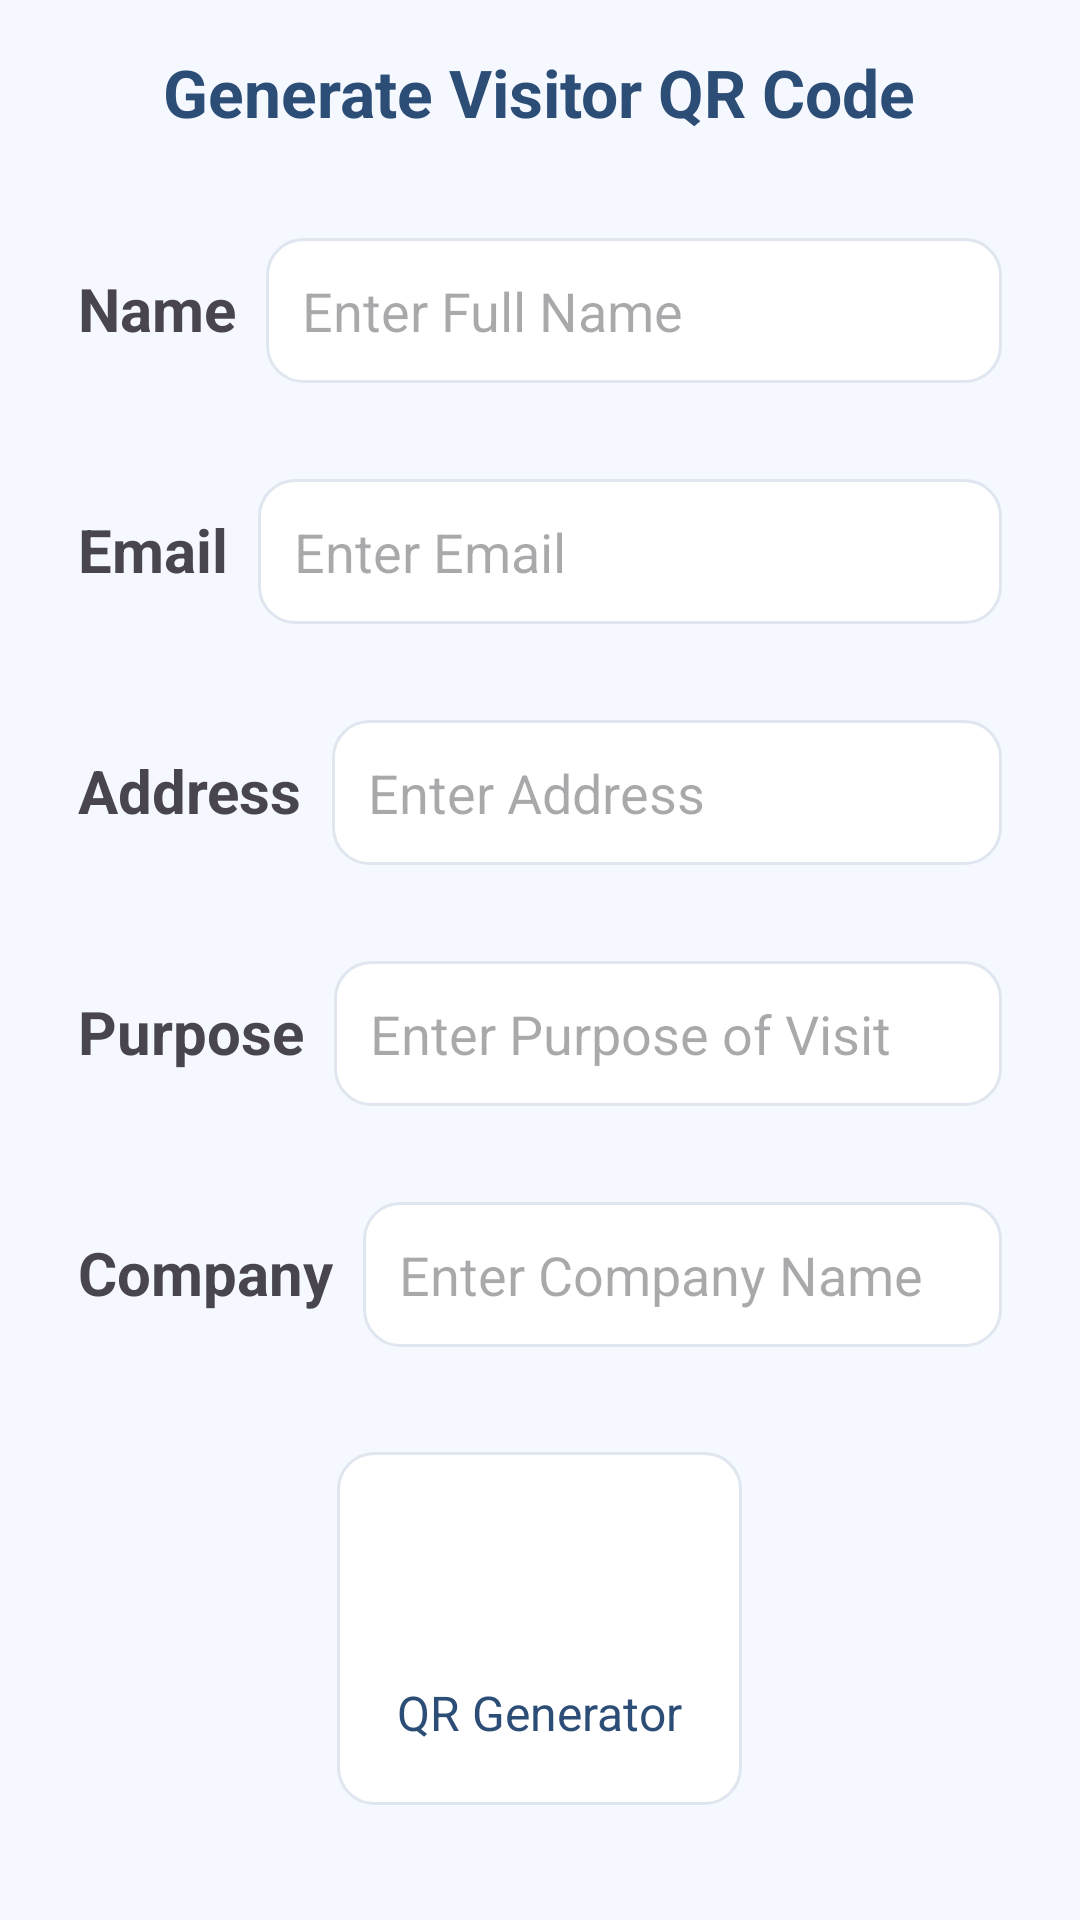

The Android layout XML behind this screen, and the referenced resources:
<!-- AndroidManifest.xml: application theme Theme.VisitorManagementSys -->
<!-- res/layout/activity_generate_qrcode_screen.xml -->
<?xml version="1.0" encoding="utf-8"?>
<ScrollView xmlns:android="http://schemas.android.com/apk/res/android"
    android:layout_width="match_parent"
    android:layout_height="match_parent"
    xmlns:app="http://schemas.android.com/apk/res-auto"
    android:background="#F5F8FF"
    android:padding="16dp">

    <LinearLayout
        android:layout_width="match_parent"
        android:layout_height="wrap_content"
        android:orientation="vertical">



        
        <TextView
            android:layout_width="wrap_content"
            android:layout_height="wrap_content"
            android:text="Generate Visitor QR Code"
            android:textSize="22sp"
            android:textStyle="bold"
            android:textColor="#2C4D76"
            android:layout_gravity="center"
            android:layout_marginBottom="24dp" />

        <LinearLayout
            android:layout_width="match_parent"
            android:layout_height="wrap_content"
            android:padding="10dp"
            android:orientation="horizontal">

            <TextView
                android:layout_width="wrap_content"
                android:layout_height="wrap_content"
                android:text="Name"
                android:textSize="20sp"
                android:textStyle="bold"/>

            
            <EditText
                android:id="@+id/etName"
                android:layout_width="match_parent"
                android:layout_height="wrap_content"
                android:hint="Enter Full Name"
                android:layout_marginStart="10dp"
                android:inputType="textPersonName"
                android:background="@drawable/card_bg"
                android:padding="12dp"
                android:layout_marginBottom="12dp" />

        </LinearLayout>


        <LinearLayout
            android:layout_width="match_parent"
            android:layout_height="wrap_content"
            android:padding="10dp"
            android:orientation="horizontal">

            <TextView
                android:layout_width="wrap_content"
                android:layout_height="wrap_content"
                android:text="Email"
                android:textSize="20sp"
                android:textStyle="bold"/>

            
            <EditText
                android:id="@+id/etEmail"
                android:layout_width="match_parent"
                android:layout_height="wrap_content"
                android:hint="Enter Email"
                android:layout_marginStart="10dp"
                android:inputType="textEmailAddress"
                android:background="@drawable/card_bg"
                android:padding="12dp"
                android:layout_marginBottom="12dp" />

        </LinearLayout>

       <LinearLayout
           android:layout_width="match_parent"
           android:layout_height="wrap_content"
           android:padding="10dp"
           android:orientation="horizontal">
           <TextView
               android:layout_width="wrap_content"
               android:layout_height="wrap_content"
               android:text="Address"
               android:textSize="20sp"
               android:textStyle="bold"/>
           
           <EditText
               android:id="@+id/etAddress"
               android:layout_width="match_parent"
               android:layout_height="wrap_content"
               android:hint="Enter Address"
               android:layout_marginStart="10dp"
               android:inputType="textPostalAddress"
               android:background="@drawable/card_bg"
               android:padding="12dp"
               android:layout_marginBottom="12dp" />
       </LinearLayout>

      <LinearLayout
          android:layout_width="match_parent"
          android:layout_height="wrap_content"
          android:padding="10dp"
          android:orientation="horizontal">
          <TextView
              android:layout_width="wrap_content"
              android:layout_height="wrap_content"
              android:text="Purpose"
              android:textSize="20sp"
              android:textStyle="bold"/>
          
          <EditText
              android:id="@+id/etPurpose"
              android:layout_width="match_parent"
              android:layout_height="wrap_content"
              android:hint="Enter Purpose of Visit"
              android:inputType="text"
              android:layout_marginStart="10dp"
              android:background="@drawable/card_bg"
              android:padding="12dp"
              android:layout_marginBottom="12dp" />
      </LinearLayout>


<LinearLayout
    android:layout_width="match_parent"
    android:layout_height="wrap_content"
    android:padding="10dp"
    android:orientation="horizontal">
    <TextView
        android:layout_width="wrap_content"
        android:layout_height="wrap_content"
        android:text="Company"
        android:textSize="20sp"
        android:textStyle="bold"/>
    
    <EditText
        android:id="@+id/etCompany"
        android:layout_width="match_parent"
        android:layout_height="wrap_content"
        android:hint="Enter Company Name"
        android:inputType="text"
        android:layout_marginStart="10dp"
        android:background="@drawable/card_bg"
        android:padding="12dp"
        android:layout_marginBottom="20dp" />
</LinearLayout>















        <LinearLayout
            android:id="@+id/btnGenerateQRCode"
            android:layout_width="wrap_content"
            android:layout_height="wrap_content"
            android:layout_columnWeight="1"
            android:orientation="vertical"
            android:padding="20dp"
            android:layout_marginTop="5dp"
            android:gravity="center"
            android:layout_gravity="center"
            android:background="@drawable/card_bg">

            <ImageView
                android:layout_width="48dp"
                android:layout_height="48dp"
                android:src="@drawable/ic_qrcode"
                app:tint="#2C4D76" />

            <TextView
                android:layout_width="wrap_content"
                android:layout_height="wrap_content"
                android:text="QR Generator"
                android:textSize="16sp"
                android:textColor="#2C4D76"
                android:layout_marginTop="8dp"
                android:gravity="center" />
        </LinearLayout>

        
        <ImageView
            android:id="@+id/imgQrCode"
            android:layout_width="220dp"
            android:layout_height="220dp"
            android:layout_gravity="center"
            android:background="@drawable/card_bg"
            android:padding="16dp"
            android:scaleType="fitCenter"
            android:visibility="gone" />

    </LinearLayout>
</ScrollView>
<!-- resources referenced by this layout -->
<resources>
  <!-- drawable card_bg (drawable) -->
  <?xml version="1.0" encoding="utf-8"?>
  <shape xmlns:android="http://schemas.android.com/apk/res/android"
      android:shape="rectangle">
  
      
      <solid android:color="#FFFFFF" />
  
      
      <corners android:radius="12dp" />
  
      
      <stroke
          android:width="1dp"
          android:color="#E0E6F0" />
  
  </shape>
  <style name="Theme.VisitorManagementSys" parent="Base.Theme.VisitorManagementSys" />
  <style name="Base.Theme.VisitorManagementSys" parent="Theme.Material3.DayNight.NoActionBar">
          
          
      </style>
</resources>
